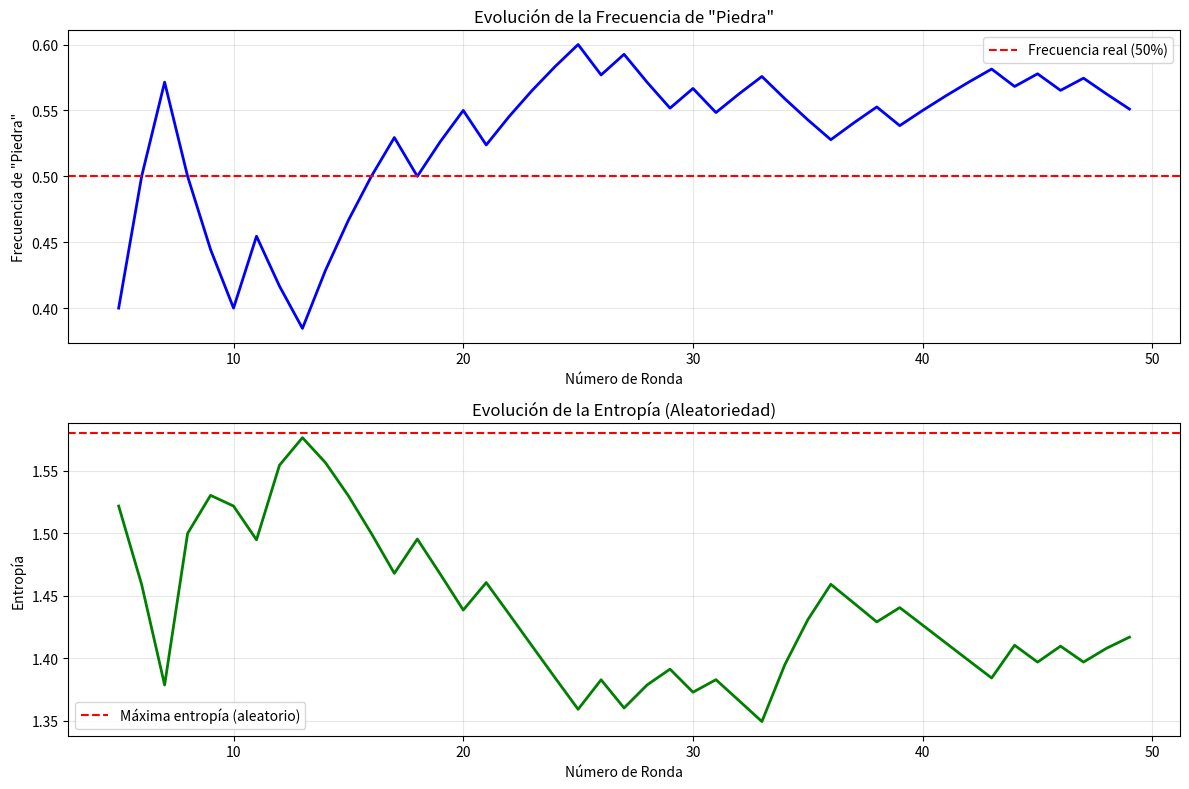

Write the Python code that produced this figure.
"""
Feature Engineering para Piedra, Papel o Tijera
Ejemplos prácticos de implementación

Clase 5: Fundamentos de IA

IMPORTANTE: Esta clase solo requiere los datos básicos del CSV:
- jugada_jugador
- jugada_oponente
- numero_ronda

Los resultados y todas las features se calculan automáticamente.
NO necesitas tiempo de reacción ni ningún otro dato adicional.
"""

import pandas as pd
import numpy as np
from collections import Counter, defaultdict
from scipy.stats import entropy
import matplotlib.pyplot as plt
import seaborn as sns


class PPTFeatureEngineering:
    """
    Clase completa para Feature Engineering del juego Piedra, Papel o Tijera
    """

    def __init__(self):
        self.jugadas_map = {"piedra": 0, "papel": 1, "tijera": 2}
        self.jugadas_reverse = {0: "piedra", 1: "papel", 2: "tijera"}
        self.counter_map = {
            "piedra": "papel",
            "papel": "tijera",
            "tijera": "piedra"
        }

    def calcular_resultado(self, jugada_jugador, jugada_oponente):
        """
        Calcula el resultado desde la perspectiva del jugador

        Args:
            jugada_jugador: jugada del jugador
            jugada_oponente: jugada del oponente

        Returns:
            str: "victoria", "derrota" o "empate"
        """
        if jugada_jugador == jugada_oponente:
            return "empate"

        gana = {
            "piedra": "tijera",
            "papel": "piedra",
            "tijera": "papel"
        }

        if gana[jugada_jugador] == jugada_oponente:
            return "victoria"
        else:
            return "derrota"

    # ========== FEATURES DE FRECUENCIA ==========

    def calcular_frecuencias(self, jugadas, ventana=None):
        """
        Calcula la frecuencia de cada jugada

        Args:
            jugadas: lista de jugadas ["piedra", "papel", ...]
            ventana: número de últimas jugadas a considerar (None = todas)

        Returns:
            dict con frecuencias {jugada: frecuencia}
        """
        if ventana:
            jugadas = jugadas[-ventana:]

        total = len(jugadas)
        if total == 0:
            return {"piedra": 0.0, "papel": 0.0, "tijera": 0.0}

        conteo = Counter(jugadas)
        return {
            "piedra": conteo.get("piedra", 0) / total,
            "papel": conteo.get("papel", 0) / total,
            "tijera": conteo.get("tijera", 0) / total
        }

    def features_frecuencia(self, jugadas):
        """Genera features de frecuencia (global y ventanas)"""
        features = {}

        # Frecuencias globales
        freq_global = self.calcular_frecuencias(jugadas)
        features['freq_global_piedra'] = freq_global['piedra']
        features['freq_global_papel'] = freq_global['papel']
        features['freq_global_tijera'] = freq_global['tijera']

        # Frecuencias en ventanas
        for ventana in [3, 5, 10]:
            freq = self.calcular_frecuencias(jugadas, ventana=ventana)
            features[f'freq_{ventana}_piedra'] = freq['piedra']
            features[f'freq_{ventana}_papel'] = freq['papel']
            features[f'freq_{ventana}_tijera'] = freq['tijera']

        # Cambios de tendencia
        freq_reciente = self.calcular_frecuencias(jugadas, ventana=5)
        features['cambio_tend_piedra'] = freq_reciente['piedra'] - freq_global['piedra']
        features['cambio_tend_papel'] = freq_reciente['papel'] - freq_global['papel']
        features['cambio_tend_tijera'] = freq_reciente['tijera'] - freq_global['tijera']

        # Jugada más común
        if jugadas:
            jugada_comun = Counter(jugadas).most_common(1)[0][0]
            features['jugada_mas_comun_piedra'] = 1 if jugada_comun == "piedra" else 0
            features['jugada_mas_comun_papel'] = 1 if jugada_comun == "papel" else 0
            features['jugada_mas_comun_tijera'] = 1 if jugada_comun == "tijera" else 0

        return features

    # ========== FEATURES DE PATRONES SECUENCIALES ==========

    def crear_lag_features(self, jugadas, n_lags=3):
        """
        Crea features de jugadas anteriores (lags)

        Args:
            jugadas: lista de jugadas
            n_lags: número de lags a crear

        Returns:
            dict con features de lag (one-hot encoded)
        """
        features = {}

        for i in range(1, n_lags + 1):
            if len(jugadas) >= i:
                jugada = jugadas[-i]
                # One-hot encoding
                features[f'lag_{i}_piedra'] = 1 if jugada == "piedra" else 0
                features[f'lag_{i}_papel'] = 1 if jugada == "papel" else 0
                features[f'lag_{i}_tijera'] = 1 if jugada == "tijera" else 0
            else:
                # No hay suficientes datos
                features[f'lag_{i}_piedra'] = 0
                features[f'lag_{i}_papel'] = 0
                features[f'lag_{i}_tijera'] = 0

        return features

    def crear_patron_features(self, jugadas, n=2):
        """
        Crea features basadas en n-gramas (patrones de n jugadas consecutivas)

        Args:
            jugadas: lista de jugadas
            n: tamaño del patrón (2=bigramas, 3=trigramas)

        Returns:
            dict con features de patrones
        """
        features = {}

        if len(jugadas) < n:
            features[f'patron_{n}_nuevo'] = 1
            features[f'patron_{n}_frecuencia'] = 0
            return features

        # Patrón actual (últimas n jugadas)
        patron_actual = tuple(jugadas[-n:])

        # Contar ocurrencias de este patrón
        count = 0
        for i in range(len(jugadas) - n + 1):
            if tuple(jugadas[i:i+n]) == patron_actual:
                count += 1

        total_patrones = max(1, len(jugadas) - n + 1)
        features[f'patron_{n}_frecuencia'] = count / total_patrones
        features[f'patron_{n}_nuevo'] = 1 if count == 1 else 0

        # Representación del patrón (one-hot encoding simplificado)
        patron_str = "".join([j[0] for j in patron_actual])  # "pp" para piedra-papel
        features[f'patron_{n}_string'] = patron_str

        return features

    def features_patrones(self, jugadas):
        """Genera todas las features de patrones"""
        features = {}

        # Lags
        lag_feats = self.crear_lag_features(jugadas, n_lags=3)
        features.update(lag_feats)

        # Bigramas y trigramas
        for n in [2, 3]:
            patron_feats = self.crear_patron_features(jugadas, n=n)
            features.update(patron_feats)

        # Cambios consecutivos
        if len(jugadas) >= 2:
            cambios = sum(1 for i in range(1, min(5, len(jugadas)))
                         if jugadas[-i] != jugadas[-i-1])
            features['cambios_ultimos_5'] = cambios
            features['repeticiones_consecutivas'] = 1 if jugadas[-1] == jugadas[-2] else 0
        else:
            features['cambios_ultimos_5'] = 0
            features['repeticiones_consecutivas'] = 0

        return features

    # ========== FEATURES DE RACHAS ==========

    def calcular_rachas(self, resultados):
        """
        Calcula rachas de victorias/derrotas/empates

        Args:
            resultados: lista de resultados ["victoria", "derrota", ...]

        Returns:
            dict con features de rachas
        """
        features = {
            'racha_victorias': 0,
            'racha_derrotas': 0,
            'racha_empates': 0,
            'max_racha_victorias': 0,
            'max_racha_derrotas': 0,
            'tipo_racha': 'ninguna'
        }

        if not resultados:
            return features

        # Racha actual
        racha_actual = 1
        ultimo_resultado = resultados[-1]

        for i in range(len(resultados) - 2, -1, -1):
            if resultados[i] == ultimo_resultado:
                racha_actual += 1
            else:
                break

        if ultimo_resultado == "victoria":
            features['racha_victorias'] = racha_actual
            features['tipo_racha'] = 'victoria'
        elif ultimo_resultado == "derrota":
            features['racha_derrotas'] = racha_actual
            features['tipo_racha'] = 'derrota'
        elif ultimo_resultado == "empate":
            features['racha_empates'] = racha_actual
            features['tipo_racha'] = 'empate'

        # Rachas máximas
        racha_temp = 1
        for i in range(1, len(resultados)):
            if resultados[i] == resultados[i-1]:
                racha_temp += 1
            else:
                if resultados[i-1] == "victoria":
                    features['max_racha_victorias'] = max(features['max_racha_victorias'], racha_temp)
                elif resultados[i-1] == "derrota":
                    features['max_racha_derrotas'] = max(features['max_racha_derrotas'], racha_temp)
                racha_temp = 1

        # Última racha
        if resultados[-1] == "victoria":
            features['max_racha_victorias'] = max(features['max_racha_victorias'], racha_temp)
        elif resultados[-1] == "derrota":
            features['max_racha_derrotas'] = max(features['max_racha_derrotas'], racha_temp)

        # Proximidad a récord
        features['cerca_record_victorias'] = 1 if features['racha_victorias'] >= features['max_racha_victorias'] - 1 else 0

        return features

    def features_rachas(self, resultados):
        """Genera todas las features de rachas"""
        return self.calcular_rachas(resultados)

    # ========== FEATURES TEMPORALES ==========

    def features_temporales(self, numero_ronda, total_rondas_esperadas=50):
        """
        Genera features temporales (fase del juego)

        Args:
            numero_ronda: ronda actual
            total_rondas_esperadas: total esperado de rondas

        Returns:
            dict con features temporales
        """
        features = {}

        # Posición en el juego
        features['numero_ronda'] = numero_ronda
        features['progreso_juego'] = numero_ronda / total_rondas_esperadas

        # Fase del juego
        progreso = features['progreso_juego']
        if progreso < 0.33:
            features['fase_inicio'] = 1
            features['fase_medio'] = 0
            features['fase_final'] = 0
        elif progreso < 0.66:
            features['fase_inicio'] = 0
            features['fase_medio'] = 1
            features['fase_final'] = 0
        else:
            features['fase_inicio'] = 0
            features['fase_medio'] = 0
            features['fase_final'] = 1

        return features

    # ========== FEATURES DE ENTROPÍA ==========

    def calcular_entropia(self, jugadas):
        """
        Calcula la entropía de Shannon

        Entropía = -Σ P(x) * log2(P(x))

        Args:
            jugadas: lista de jugadas

        Returns:
            float: entropía (0 = muy predecible, ~1.58 = muy aleatorio)
        """
        if not jugadas:
            return 0.0

        freq = self.calcular_frecuencias(jugadas)
        probs = [p for p in freq.values() if p > 0]

        if not probs:
            return 0.0

        return entropy(probs, base=2)

    def features_entropia(self, jugadas):
        """Genera features de entropía"""
        features = {}

        # Entropía global
        features['entropia_global'] = self.calcular_entropia(jugadas)

        # Entropía en ventanas
        for ventana in [3, 5, 10]:
            if len(jugadas) >= ventana:
                features[f'entropia_{ventana}'] = self.calcular_entropia(jugadas[-ventana:])
            else:
                features[f'entropia_{ventana}'] = 0

        # Cambio en entropía
        if len(jugadas) >= 5:
            cambio = features['entropia_5'] - features['entropia_global']
            features['cambio_entropia'] = cambio
            features['volviendose_mas_aleatorio'] = 1 if cambio > 0.2 else 0
        else:
            features['cambio_entropia'] = 0
            features['volviendose_mas_aleatorio'] = 0

        # Nivel de predictibilidad
        H = features['entropia_global']
        if H < 0.5:
            nivel = 0  # muy predecible
        elif H < 1.0:
            nivel = 1  # algo predecible
        elif H < 1.4:
            nivel = 2  # poco predecible
        else:
            nivel = 3  # casi aleatorio

        features['nivel_predictibilidad'] = nivel

        return features

    # ========== FEATURES DE TRANSICIÓN (MARKOV) ==========

    def calcular_matriz_transicion(self, jugadas):
        """
        Calcula la matriz de transición P(siguiente | actual)

        Returns:
            dict: {(jugada_actual, jugada_siguiente): probabilidad}
        """
        if len(jugadas) < 2:
            return {}

        # Contar transiciones
        transiciones = defaultdict(int)
        conteos_desde = defaultdict(int)

        for i in range(len(jugadas) - 1):
            actual = jugadas[i]
            siguiente = jugadas[i + 1]
            transiciones[(actual, siguiente)] += 1
            conteos_desde[actual] += 1

        # Calcular probabilidades
        matriz = {}
        for (actual, siguiente), count in transiciones.items():
            if conteos_desde[actual] > 0:
                matriz[(actual, siguiente)] = count / conteos_desde[actual]

        return matriz

    def features_markov(self, jugadas):
        """Genera features basadas en cadenas de Markov"""
        features = {}

        matriz = self.calcular_matriz_transicion(jugadas)

        if not matriz:
            # Sin suficientes datos
            for jugada_actual in ["piedra", "papel", "tijera"]:
                for jugada_sig in ["piedra", "papel", "tijera"]:
                    features[f'markov_{jugada_actual}_{jugada_sig}'] = 0.33
            features['markov_confianza'] = 0
            return features

        # Probabilidades de transición desde cada jugada
        for jugada_actual in ["piedra", "papel", "tijera"]:
            for jugada_sig in ["piedra", "papel", "tijera"]:
                prob = matriz.get((jugada_actual, jugada_sig), 0.0)
                features[f'markov_{jugada_actual}_{jugada_sig}'] = prob

        # Predicción basada en última jugada
        if jugadas:
            ultima = jugadas[-1]
            transiciones_desde_ultima = {
                sig: matriz.get((ultima, sig), 0.0)
                for sig in ["piedra", "papel", "tijera"]
            }
            if transiciones_desde_ultima:
                prediccion = max(transiciones_desde_ultima, key=transiciones_desde_ultima.get)
                confianza = transiciones_desde_ultima[prediccion]
                features['markov_confianza'] = confianza
                features['markov_pred_piedra'] = 1 if prediccion == "piedra" else 0
                features['markov_pred_papel'] = 1 if prediccion == "papel" else 0
                features['markov_pred_tijera'] = 1 if prediccion == "tijera" else 0

        return features

    # ========== FEATURES DE RESPUESTA A RESULTADOS ==========

    def features_respuesta_resultados(self, jugadas, resultados):
        """Genera features sobre cómo responde el oponente a victorias/derrotas"""
        features = {}

        if len(jugadas) < 2 or len(resultados) < 2:
            return {
                'cambia_despues_ganar': 0,
                'cambia_despues_perder': 0,
                'ultima_fue_victoria': 0
            }

        # Última victoria/derrota
        features['ultima_fue_victoria'] = 1 if resultados[-1] == "victoria" else 0
        features['ultima_fue_derrota'] = 1 if resultados[-1] == "derrota" else 0

        # Frecuencia de cambiar después de ganar/perder
        cambios_despues_ganar = 0
        victorias = 0
        cambios_despues_perder = 0
        derrotas = 0

        for i in range(len(resultados) - 1):
            if resultados[i] == "victoria":
                victorias += 1
                if jugadas[i] != jugadas[i + 1]:
                    cambios_despues_ganar += 1
            elif resultados[i] == "derrota":
                derrotas += 1
                if jugadas[i] != jugadas[i + 1]:
                    cambios_despues_perder += 1

        features['cambia_despues_ganar'] = cambios_despues_ganar / max(1, victorias)
        features['cambia_despues_perder'] = cambios_despues_perder / max(1, derrotas)

        return features

    # ========== GENERADOR COMPLETO ==========

    def generar_features_completas(self, jugadas_oponente, jugadas_jugador,
                                   numero_ronda, total_rondas=50):
        """
        Genera el vector completo de features para una ronda

        IMPORTANTE: Solo requiere los datos básicos del CSV:
        - jugadas_oponente
        - jugadas_jugador
        - numero_ronda

        Los resultados se calculan automáticamente.

        Args:
            jugadas_oponente: lista de jugadas del oponente
            jugadas_jugador: lista de jugadas del jugador
            numero_ronda: número de ronda actual
            total_rondas: total estimado de rondas (default: 50)

        Returns:
            dict con todas las features
        """
        features = {}

        # Calcular resultados a partir de las jugadas
        resultados = [self.calcular_resultado(j_jug, j_op)
                     for j_jug, j_op in zip(jugadas_jugador, jugadas_oponente)]

        # 1. Features de frecuencia
        freq_features = self.features_frecuencia(jugadas_oponente)
        features.update(freq_features)

        # 2. Features de patrones
        patron_features = self.features_patrones(jugadas_oponente)
        features.update(patron_features)

        # 3. Features de rachas
        racha_features = self.features_rachas(resultados)
        features.update(racha_features)

        # 4. Features temporales (solo fase del juego)
        temp_features = self.features_temporales(numero_ronda, total_rondas)
        features.update(temp_features)

        # 5. Features de entropía
        entropia_features = self.features_entropia(jugadas_oponente)
        features.update(entropia_features)

        # 6. Features de Markov
        markov_features = self.features_markov(jugadas_oponente)
        features.update(markov_features)

        # 7. Features de respuesta a resultados
        respuesta_features = self.features_respuesta_resultados(jugadas_oponente, resultados)
        features.update(respuesta_features)

        return features


# ========== FUNCIONES DE DEMOSTRACIÓN ==========

def ejemplo_basico():
    """Ejemplo básico de uso"""
    print("=" * 60)
    print("EJEMPLO BÁSICO: Generación de Features")
    print("=" * 60)

    fe = PPTFeatureEngineering()

    # Datos básicos (lo que tienen los alumnos en su CSV)
    jugadas_jugador = [
        "papel", "piedra", "piedra", "papel", "piedra",
        "piedra", "tijera", "tijera", "papel", "tijera"
    ]
    jugadas_oponente = [
        "piedra", "piedra", "papel", "piedra", "tijera",
        "piedra", "papel", "papel", "piedra", "papel"
    ]

    print("\nDatos básicos del CSV:")
    print(f"  Jugadas del jugador: {len(jugadas_jugador)} rondas")
    print(f"  Jugadas del oponente: {len(jugadas_oponente)} rondas")
    print(f"  Ronda actual: 10")

    # Generar features (los resultados se calculan automáticamente)
    features = fe.generar_features_completas(
        jugadas_oponente=jugadas_oponente,
        jugadas_jugador=jugadas_jugador,
        numero_ronda=10,
        total_rondas=50
    )

    # Mostrar features
    print(f"\nTotal de features generadas: {len(features)}\n")

    # Agrupar por categoría
    categorias = {
        'Frecuencia': [k for k in features if 'freq' in k or 'cambio_tend' in k],
        'Patrones': [k for k in features if 'lag' in k or 'patron' in k or 'cambio' in k],
        'Rachas': [k for k in features if 'racha' in k],
        'Temporales': [k for k in features if 'tiempo' in k or 'fase' in k or 'ronda' in k],
        'Entropía': [k for k in features if 'entropia' in k or 'predictibilidad' in k],
        'Markov': [k for k in features if 'markov' in k],
        'Respuesta': [k for k in features if 'despues' in k or 'ultima_fue' in k]
    }

    for categoria, keys in categorias.items():
        print(f"\n{'=' * 60}")
        print(f"{categoria.upper()}")
        print('=' * 60)
        for key in keys:
            if key in features:
                valor = features[key]
                if isinstance(valor, float):
                    print(f"  {key:35s}: {valor:.4f}")
                else:
                    print(f"  {key:35s}: {valor}")


def ejemplo_evolucion_features():
    """Muestra cómo evolucionan las features durante el juego"""
    print("\n" + "=" * 60)
    print("EJEMPLO: Evolución de Features Durante el Juego")
    print("=" * 60)

    fe = PPTFeatureEngineering()

    # Simular un juego
    jugadas_oponente = []
    resultados = []

    # Primeras 5 rondas: oponente juega piedra frecuentemente
    for _ in range(5):
        jugadas_oponente.append("piedra")
        resultados.append("victoria")

    # Siguientes 5 rondas: cambia a papel
    for _ in range(5):
        jugadas_oponente.append("papel")
        resultados.append("derrota")

    # Últimas 5 rondas: mezcla
    jugadas_oponente.extend(["tijera", "piedra", "papel", "tijera", "papel"])
    resultados.extend(["victoria", "empate", "derrota", "victoria", "derrota"])

    # Analizar en diferentes momentos
    momentos = [5, 10, 15]

    print("\nAnálisis de features clave en diferentes momentos:\n")

    for momento in momentos:
        jugadas_hasta_ahora = jugadas_oponente[:momento]
        resultados_hasta_ahora = resultados[:momento]

        freq = fe.calcular_frecuencias(jugadas_hasta_ahora)
        entropia = fe.calcular_entropia(jugadas_hasta_ahora)

        print(f"Ronda {momento}:")
        print(f"  Jugadas: {jugadas_hasta_ahora[-5:]}")
        print(f"  Frecuencia piedra: {freq['piedra']:.2f}")
        print(f"  Frecuencia papel:  {freq['papel']:.2f}")
        print(f"  Frecuencia tijera: {freq['tijera']:.2f}")
        print(f"  Entropía:          {entropia:.2f} ({'predecible' if entropia < 1.0 else 'aleatorio'})")
        print()


def ejemplo_visualizacion():
    """Visualiza la importancia de diferentes features"""
    print("\n" + "=" * 60)
    print("EJEMPLO: Visualización de Features")
    print("=" * 60)

    fe = PPTFeatureEngineering()

    # Generar un dataset más grande
    np.random.seed(42)
    n_rondas = 50

    # Simular oponente con patrón: prefiere piedra 50%, luego papel 30%, tijera 20%
    jugadas = np.random.choice(["piedra", "papel", "tijera"],
                               size=n_rondas,
                               p=[0.5, 0.3, 0.2])

    # Calcular features para cada ronda
    frecuencias_piedra = []
    entropias = []

    for i in range(5, n_rondas):
        jugadas_hasta_ahora = jugadas[:i].tolist()
        freq = fe.calcular_frecuencias(jugadas_hasta_ahora)
        entropia = fe.calcular_entropia(jugadas_hasta_ahora)

        frecuencias_piedra.append(freq['piedra'])
        entropias.append(entropia)

    # Visualizar
    fig, axes = plt.subplots(2, 1, figsize=(12, 8))

    # Gráfico 1: Evolución de frecuencia de "piedra"
    axes[0].plot(range(5, n_rondas), frecuencias_piedra, 'b-', linewidth=2)
    axes[0].axhline(y=0.5, color='r', linestyle='--', label='Frecuencia real (50%)')
    axes[0].set_xlabel('Número de Ronda')
    axes[0].set_ylabel('Frecuencia de "Piedra"')
    axes[0].set_title('Evolución de la Frecuencia de "Piedra"')
    axes[0].legend()
    axes[0].grid(True, alpha=0.3)

    # Gráfico 2: Evolución de entropía
    axes[1].plot(range(5, n_rondas), entropias, 'g-', linewidth=2)
    axes[1].axhline(y=1.58, color='r', linestyle='--', label='Máxima entropía (aleatorio)')
    axes[1].set_xlabel('Número de Ronda')
    axes[1].set_ylabel('Entropía')
    axes[1].set_title('Evolución de la Entropía (Aleatoriedad)')
    axes[1].legend()
    axes[1].grid(True, alpha=0.3)

    plt.tight_layout()
    plt.savefig('evolucion_features_ppt.png', dpi=100)
    print("\nGráfico guardado como 'evolucion_features_ppt.png'")


# ========== EJECUCIÓN PRINCIPAL ==========

if __name__ == "__main__":
    print("\n" + "=" * 70)
    print(" " * 10 + "FEATURE ENGINEERING PARA PIEDRA, PAPEL O TIJERA")
    print("=" * 70)

    # Ejecutar ejemplos
    ejemplo_basico()
    ejemplo_evolucion_features()

    try:
        ejemplo_visualizacion()
    except Exception as e:
        print(f"\nNota: No se pudo generar visualización: {e}")
        print("Asegúrate de tener matplotlib instalado: pip install matplotlib")

    print("\n" + "=" * 70)
    print("Ejemplos completados. Revisa el código para ver implementaciones.")
    print("=" * 70)
